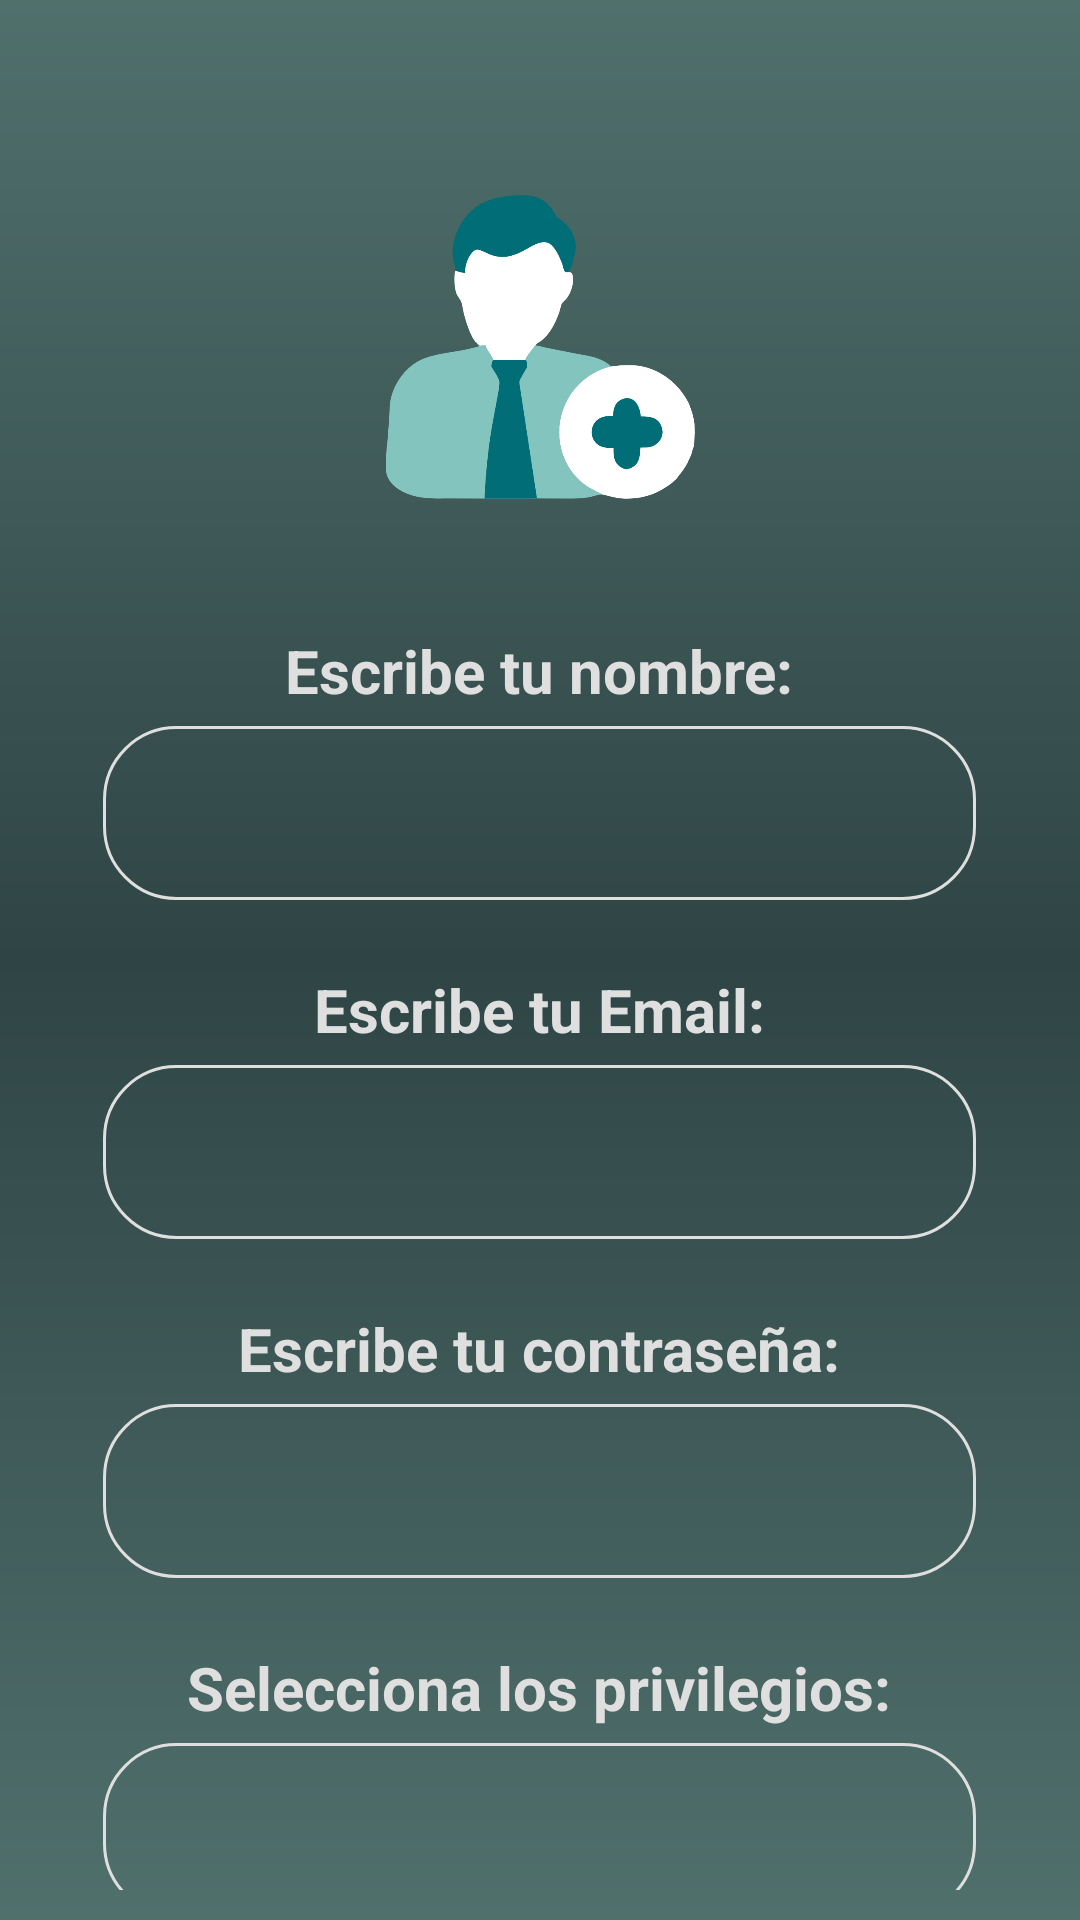

Reconstruct the res/layout file that produces this screen, plus the resources it refers to.
<!-- AndroidManifest.xml: application theme Theme.Proyecto_front_csb -->
<!-- res/layout/activity_registro.xml -->
<?xml version="1.0" encoding="utf-8"?>
<LinearLayout xmlns:android="http://schemas.android.com/apk/res/android"
    xmlns:app="http://schemas.android.com/apk/res-auto"
    xmlns:tools="http://schemas.android.com/tools"
    android:layout_width="match_parent"
    android:layout_height="match_parent"
    tools:context=".Registro"
    android:background="@drawable/fondo_degradado"
    android:orientation="vertical"
    android:padding="10dp"
    >
    <LinearLayout
        android:layout_width="wrap_content"
        android:layout_height="wrap_content"
        android:layout_marginStart="10dp"
        android:orientation="horizontal">

        <ImageView
            android:id="@+id/btAtras"
            android:layout_width="40dp"
            android:layout_height="40dp"

            android:background="@drawable/ic_back"
            android:text="Volver" />

    </LinearLayout>


    <LinearLayout
        android:layout_width="wrap_content"
        android:layout_height="wrap_content"
        android:orientation="vertical"
        android:layout_gravity="center"
        android:gravity="center_horizontal">

        <ImageView
            android:layout_width="191dp"
            android:layout_height="145dp"
            android:src="@drawable/registro"></ImageView>


    <TextView
        android:id="@+id/textViewNombre"
        android:layout_width="wrap_content"
        android:layout_height="wrap_content"
        android:text="Escribe tu nombre:"
        android:textAlignment="center"
        android:textColor="@color/color_claro"
        android:textSize="20sp"
        android:textStyle="bold"
        android:layout_marginTop="15dp"
        />

    <EditText
        android:id="@+id/edtNombre"
        android:layout_width="291dp"
        android:layout_height="58dp"
        android:layout_marginTop="5dp"
        android:layout_marginBottom="8dp"
        android:background="@drawable/rounded_corner"
        android:ems="10"
        android:inputType="text"
        android:padding="10dp"
        android:textAlignment="center"
        android:textColor="@color/color_claro" />

    <TextView
        android:id="@+id/textView14"
        android:layout_width="wrap_content"
        android:layout_height="wrap_content"
        android:text="Escribe tu Email:"
        android:textAlignment="center"
        android:textSize="20sp"
        android:textColor="@color/color_claro"
        android:textStyle="bold"
        android:layout_marginTop="15dp"
        />

    <EditText
        android:id="@+id/edtEmail"
        android:layout_width="291dp"
        android:layout_height="58dp"
        android:layout_marginTop="5dp"
        android:layout_marginBottom="8dp"
        android:background="@drawable/rounded_corner"
        android:ems="10"
        android:inputType="textEmailAddress"
        android:padding="10dp"
        android:textAlignment="center"
        android:textColor="@color/color_claro" />

    <TextView
        android:id="@+id/textView15"
        android:layout_width="wrap_content"
        android:layout_height="wrap_content"
        android:text="Escribe tu contraseña:"
        android:textAlignment="center"
        android:textSize="20sp"
        android:textColor="@color/color_claro"
        android:textStyle="bold"
        android:layout_marginTop="15dp"
        />

    <EditText
        android:id="@+id/edtContrasena"
        android:layout_width="291dp"
        android:layout_height="58dp"
        android:layout_marginTop="5dp"
        android:layout_marginBottom="8dp"
        android:background="@drawable/rounded_corner"
        android:ems="10"
        android:inputType="textPassword"
        android:padding="10dp"
        android:textAlignment="center"
        android:textColor="@color/color_claro" />

        <TextView
            android:id="@+id/textView5"
            android:layout_width="wrap_content"
            android:layout_height="wrap_content"
            android:text="Selecciona los privilegios:"
            android:textAlignment="center"
            android:textSize="20sp"
            android:textColor="@color/color_claro"
            android:textStyle="bold"
            android:layout_marginTop="15dp" />

        <Spinner
            android:id="@+id/spPrivilegios"
            android:layout_width="291dp"
            android:layout_height="58dp"
            android:layout_marginTop="5dp"
            android:layout_marginBottom="8dp"
            android:background="@drawable/rounded_corner"
            android:ems="10"
            android:inputType="textPassword"
            android:padding="10dp"
            android:textAlignment="center"
            android:textColor="@color/color_claro" />

        <Button
        android:id="@+id/btCrear"
        android:layout_width="191dp"
        android:layout_height="51dp"
        android:backgroundTint="@color/boton_oscuro"
        android:layout_marginTop="15dp"
        android:text="Registrar"
        android:textColor="@color/white"
        android:textSize="18sp"
         />

    </LinearLayout>

</LinearLayout>
<!-- resources referenced by this layout -->
<resources>
  <color name="boton_oscuro">#64A2AD</color>
  <color name="color_claro">#DFDFDF</color>
  <color name="white">#FFFFFFFF</color>
  <!-- drawable fondo_degradado (drawable) -->
  <?xml version="1.0" encoding="utf-8"?>
  <shape xmlns:android="http://schemas.android.com/apk/res/android">
  
      <gradient
          android:angle="90"
          android:centerColor="#2F4545"
          android:endColor="#50706C"
          android:startColor="#50706C"/>
  </shape>
  <!-- drawable registro: png bitmap (drawable, 34942 bytes) -->
  <!-- drawable rounded_corner (drawable) -->
  <?xml version="1.0" encoding="utf-8"?>
  <shape xmlns:android="http://schemas.android.com/apk/res/android"
      android:shape="rectangle">
  
      <corners android:radius="24dp"/>
      <stroke android:width="1dip" android:color="#DFDFDF"/>
  
  </shape>
  <style name="Theme.Proyecto_front_csb" parent="Base.Theme.Proyecto_front_csb" />
  <style name="Base.Theme.Proyecto_front_csb" parent="Theme.Material3.DayNight.NoActionBar">
          
          
      </style>
</resources>
